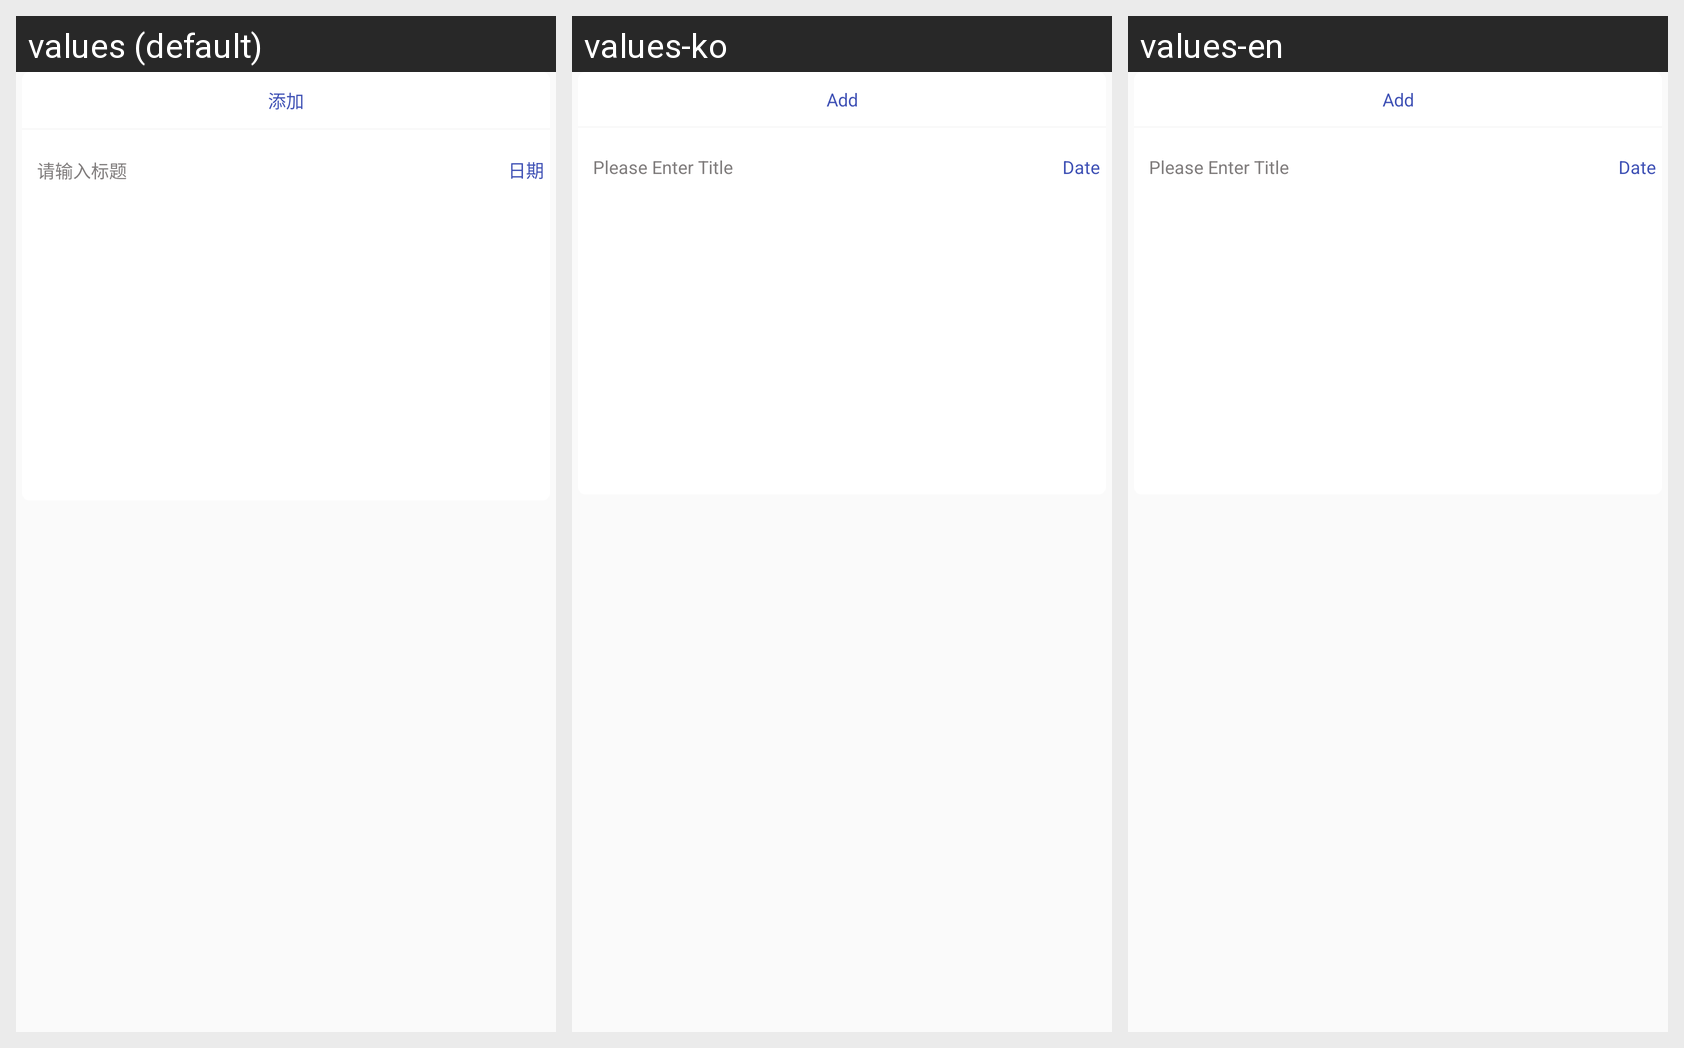

For this localized Android screen grid, give each drawn string resource with its value in every locale shown.
Android screen res/layout/visit_operate_view.xml rendered under 3 locales, left to right: values (default), values-ko, values-en. Device: Nexus 5 (rendered at 1080×1920; each locale shown at half size, 540×960, under a caption strip naming it); theme ActivtyTheme.
Strings drawn on this screen, with the default value and each locale's value (text and hints the layout hard-codes, and strings that could not be matched under every locale, appear in the picture but are not listed):

add
  values: 添加
  values-ko: Add
  values-en: Add

writetitle
  values: 请输入标题
  values-ko: Please Enter Title
  values-en: Please Enter Title

time
  values: 日期
  values-ko: Date
  values-en: Date
